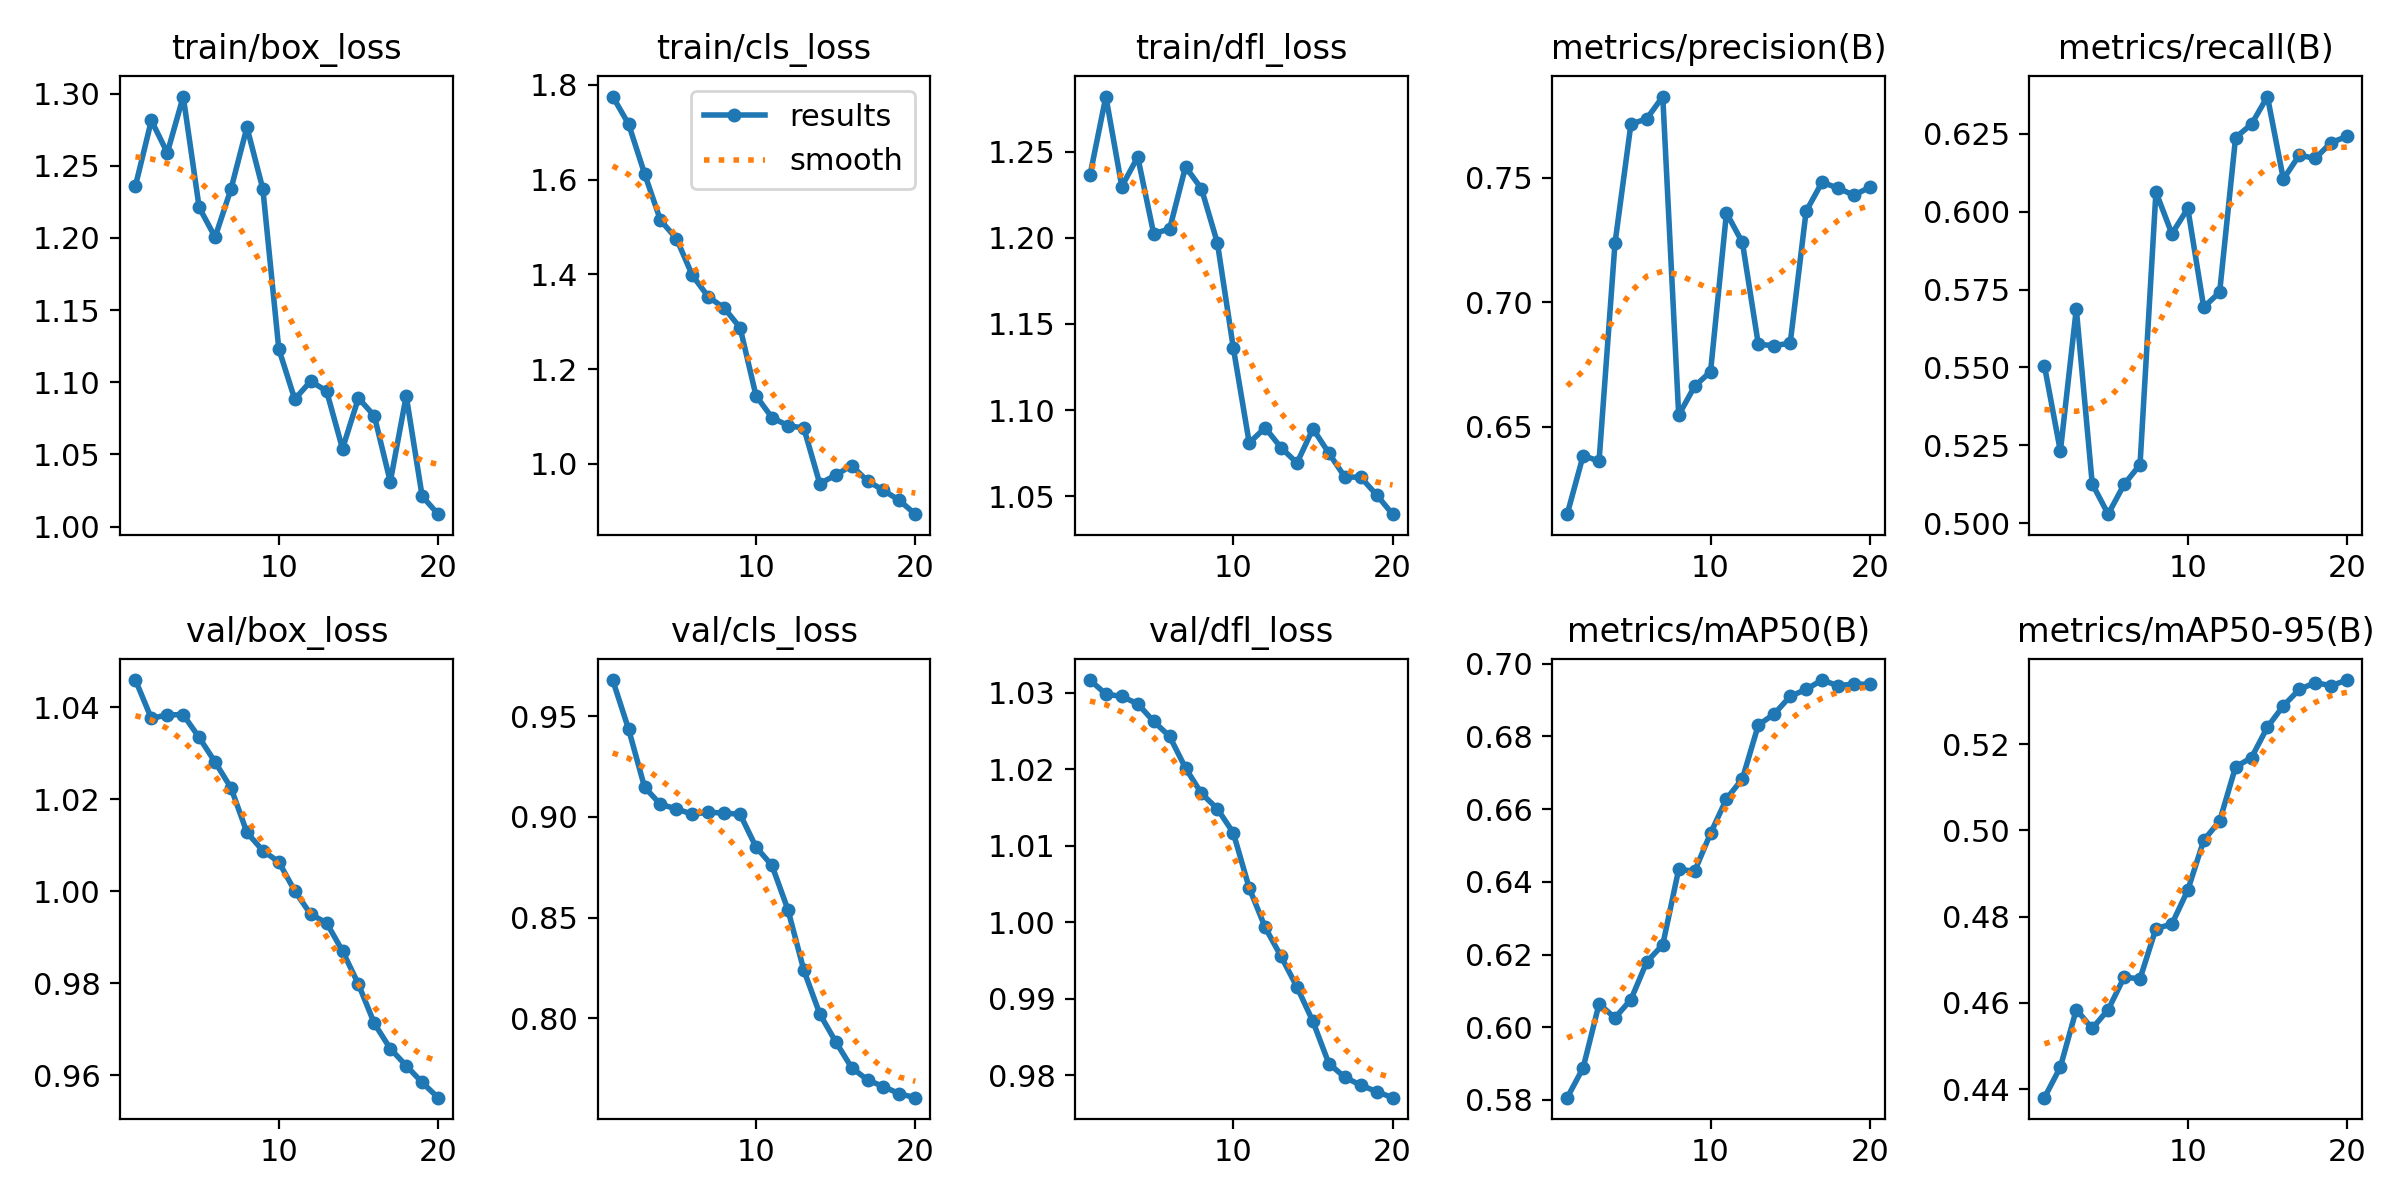

The file beside this chart, header and first rows:
epoch, time, train/box_loss, train/cls_loss, train/dfl_loss, metrics/precision(B), metrics/recall(B), metrics/mAP50(B), metrics/mAP50-95(B), val/box_loss, val/cls_loss, val/dfl_loss, lr/pg0, lr/pg1, lr/pg2
1, 2.085, 1.236, 1.775, 1.236, 0.6148, 0.5505, 0.5806, 0.438, 1.046, 0.9679, 1.032, 7.14e-06, 7.14e-06, 7.14e-06
2, 3.647, 1.281, 1.717, 1.282, 0.6383, 0.5231, 0.5888, 0.4451, 1.038, 0.9434, 1.03, 1.47042e-05, 1.47042e-05, 1.47042e-05
3, 5.237, 1.259, 1.612, 1.23, 0.6361, 0.5688, 0.6064, 0.4585, 1.038, 0.9147, 1.029, 2.14438e-05, 2.14438e-05, 2.14438e-05
4, 6.72, 1.298, 1.514, 1.247, 0.7237, 0.5126, 0.6026, 0.4541, 1.038, 0.9062, 1.029, 2.73587e-05, 2.73587e-05, 2.73587e-05
5, 8.203, 1.221, 1.475, 1.202, 0.7716, 0.5029, 0.6076, 0.4585, 1.033, 0.904, 1.026, 3.24489e-05, 3.24489e-05, 3.24489e-05
6, 9.723, 1.201, 1.398, 1.205, 0.7738, 0.5124, 0.618, 0.466, 1.028, 0.9012, 1.024, 3.67145e-05, 3.67145e-05, 3.67145e-05
7, 11.35, 1.234, 1.353, 1.241, 0.7827, 0.5187, 0.6227, 0.4656, 1.022, 0.9023, 1.02, 4.01554e-05, 4.01554e-05, 4.01554e-05
8, 12.92, 1.277, 1.329, 1.228, 0.6546, 0.6063, 0.6434, 0.4773, 1.013, 0.9018, 1.017, 4.27716e-05, 4.27716e-05, 4.27716e-05
9, 14.42, 1.234, 1.287, 1.197, 0.6662, 0.5929, 0.6429, 0.4783, 1.009, 0.9012, 1.015, 4.45631e-05, 4.45631e-05, 4.45631e-05
10, 15.94, 1.123, 1.143, 1.136, 0.6721, 0.601, 0.6533, 0.4862, 1.006, 0.885, 1.012, 4.553e-05, 4.553e-05, 4.553e-05
11, 22.8, 1.088, 1.098, 1.081, 0.7359, 0.5693, 0.6628, 0.4977, 1, 0.8759, 1.004, 4.56722e-05, 4.56722e-05, 4.56722e-05
12, 24.3, 1.101, 1.081, 1.09, 0.724, 0.5742, 0.6683, 0.5022, 0.995, 0.8539, 0.9993, 4.49897e-05, 4.49897e-05, 4.49897e-05
13, 25.76, 1.094, 1.076, 1.078, 0.683, 0.6238, 0.6831, 0.5147, 0.9932, 0.8239, 0.9955, 4.34826e-05, 4.34826e-05, 4.34826e-05
14, 27.23, 1.054, 0.9583, 1.069, 0.6826, 0.6281, 0.6862, 0.5169, 0.987, 0.8022, 0.9915, 4.11508e-05, 4.11508e-05, 4.11508e-05
15, 28.7, 1.089, 0.9763, 1.089, 0.6835, 0.637, 0.691, 0.524, 0.9798, 0.7884, 0.987, 3.6533e-05, 3.6533e-05, 3.6533e-05
16, 30.17, 1.077, 0.9964, 1.075, 0.7366, 0.6105, 0.6929, 0.5289, 0.9713, 0.7755, 0.9815, 3.06425e-05, 3.06425e-05, 3.06425e-05
17, 31.74, 1.031, 0.9637, 1.061, 0.7482, 0.6182, 0.6955, 0.5327, 0.9658, 0.7694, 0.9797, 2.4752e-05, 2.4752e-05, 2.4752e-05
18, 33.2, 1.091, 0.9442, 1.061, 0.7459, 0.6171, 0.6939, 0.5343, 0.9621, 0.7661, 0.9787, 1.88615e-05, 1.88615e-05, 1.88615e-05
19, 34.69, 1.021, 0.9227, 1.051, 0.7431, 0.6222, 0.6944, 0.5336, 0.9585, 0.7625, 0.9778, 1.2971e-05, 1.2971e-05, 1.2971e-05
20, 36.17, 1.009, 0.8938, 1.04, 0.7462, 0.6242, 0.6943, 0.5349, 0.9552, 0.7606, 0.977, 7.0805e-06, 7.0805e-06, 7.0805e-06
